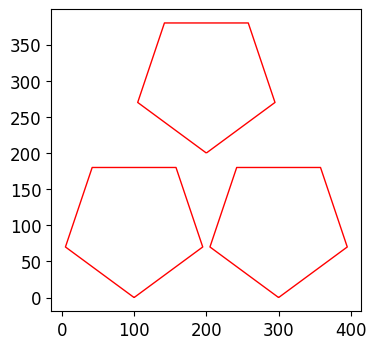

Source code (Python):
"""
LineCollection_曲線集合

"""

print("------------------------------------------------------------")  # 60個

# 共同
import os
import sys
import time
import math
import random
import numpy as np
import pandas as pd
import matplotlib.pyplot as plt

font_filename = "C:/_git/vcs/_1.data/______test_files1/_font/msch.ttf"
# 設定中文字型及負號正確顯示
# 設定中文字型檔
plt.rcParams["font.sans-serif"] = "Microsoft JhengHei"  # 將字體換成 Microsoft JhengHei
# 設定負號
plt.rcParams["axes.unicode_minus"] = False  # 讓負號可正常顯示
plt.rcParams["font.size"] = 12  # 設定字型大小

print("------------------------------------------------------------")  # 60個

# 集合
# 曲線集合(LineCollection)

# 使用LineCollection顯示大量曲線
from matplotlib import collections as mc

lines = [
    [[100, 0], [195, 70], [158, 180], [42, 180], [5, 70], [100, 0]],
    [[300, 0], [395, 70], [358, 180], [242, 180], [205, 70], [300, 0]],
    [[200, 200], [295, 270], [258, 380], [142, 380], [105, 270], [200, 200]],
]

# print(lines)

# fig, (ax1, ax2) = plt.subplots(1, 2, figsize=(4, 4))  # 1X2 子圖
fig, ax = plt.subplots(1, 1, figsize=(4, 4))  # 1X1 子圖
line_collection = mc.LineCollection(lines, colors="r", linewidths=1)
ax.add_collection(line_collection)  # add_collection 只能用 ax

ax.set_aspect("equal")
ax.autoscale()
# ax.axis("off")
plt.show()

print("曲線數 :", len(line_collection.get_paths()))
print("曲線顏色數 :", len(line_collection.get_edgecolors()))

print("------------------------------------------------------------")  # 60個
print("------------------------------------------------------------")  # 60個


print("------------------------------------------------------------")  # 60個


print("------------------------------------------------------------")  # 60個


print("------------------------------------------------------------")  # 60個


print("------------------------------------------------------------")  # 60個

print("------------------------------------------------------------")  # 60個
print("作業完成")
print("------------------------------------------------------------")  # 60個
sys.exit()


print("------------------------------------------------------------")  # 60個


print("------------------------------------------------------------")  # 60個


print("------------------------------------------------------------")  # 60個
